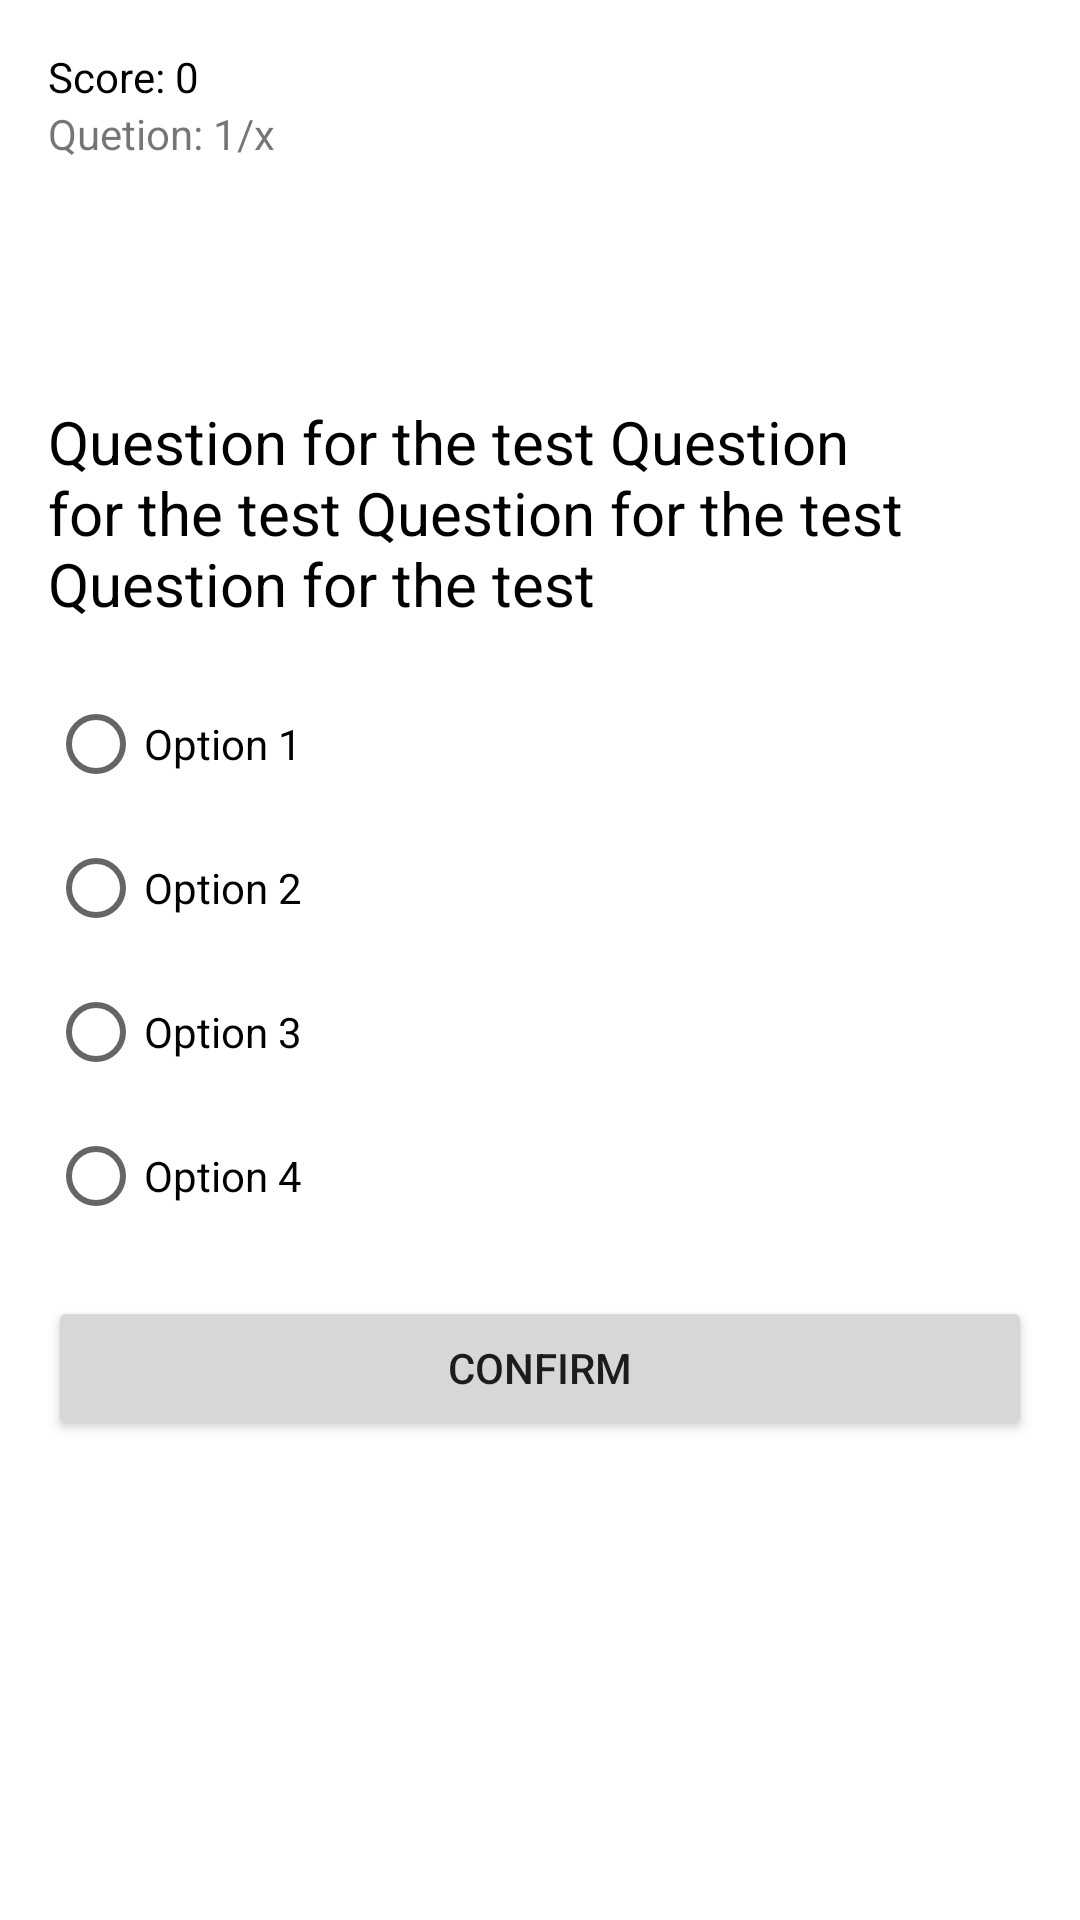

Write the Android layout XML for this screen, with the resource values it uses.
<!-- AndroidManifest.xml: application theme Theme.G_One_App -->
<!-- res/layout/activity_test.xml -->
<?xml version="1.0" encoding="utf-8"?>
<androidx.constraintlayout.widget.ConstraintLayout xmlns:android="http://schemas.android.com/apk/res/android"
    xmlns:app="http://schemas.android.com/apk/res-auto"
    xmlns:tools="http://schemas.android.com/tools"
    android:layout_width="match_parent"
    android:layout_height="match_parent"
    android:padding="16dp"
    tools:context=".TestActivity">

    <RelativeLayout
        android:layout_width="match_parent"
        android:layout_height="match_parent"
        tools:layout_editor_absoluteX="16dp"
        tools:layout_editor_absoluteY="16dp">

        <TextView
            android:id="@+id/textView_score"
            android:layout_width="wrap_content"
            android:layout_height="wrap_content"
            android:text="Score: 0"
            android:textColor="@color/black" />

        <TextView
            android:id="@+id/textView_question_count"
            android:layout_width="wrap_content"
            android:layout_height="wrap_content"
            android:layout_below="@id/textView_score"
            android:text="Quetion: 1/x" />

        <TextView
            android:id="@+id/text_view_question"
            android:layout_width="wrap_content"
            android:layout_height="wrap_content"
            android:layout_above="@id/radio_group"
            android:layout_marginBottom="16dp"
            android:text="Question for the test Question for the test Question for the test Question for the test"
            android:textColor="@color/black"
            android:textSize="20sp" />

        <RadioGroup
            android:id="@+id/radio_group"
            android:layout_width="wrap_content"
            android:layout_height="wrap_content"
            android:layout_centerVertical="true">

            <RadioButton
                android:id="@+id/radio_option_one"
                android:layout_width="wrap_content"
                android:layout_height="wrap_content"
                android:text="Option 1" />

            <RadioButton
                android:id="@+id/radio_option_two"
                android:layout_width="wrap_content"
                android:layout_height="wrap_content"
                android:text="Option 2" />

            <RadioButton
                android:id="@+id/radio_option_three"
                android:layout_width="wrap_content"
                android:layout_height="wrap_content"
                android:text="Option 3" />

            <RadioButton
                android:id="@+id/radio_option_four"
                android:layout_width="wrap_content"
                android:layout_height="wrap_content"
                android:text="Option 4" />

        </RadioGroup>

        <Button
            android:id="@+id/button_confirm_next"
            android:layout_width="match_parent"
            android:layout_height="wrap_content"
            android:layout_below="@id/radio_group"
            android:layout_marginTop="16dp"
            android:text="Confirm" />

    </RelativeLayout>
</androidx.constraintlayout.widget.ConstraintLayout>
<!-- resources referenced by this layout -->
<resources>
  <style name="Theme.G_One_App" parent="Theme.MaterialComponents.DayNight.DarkActionBar">
          
          <item name="colorPrimary">@color/purple_500</item>
          <item name="colorPrimaryVariant">@color/purple_700</item>
          <item name="colorOnPrimary">@color/white</item>
          
          <item name="colorSecondary">@color/teal_200</item>
          <item name="colorSecondaryVariant">@color/teal_700</item>
          <item name="colorOnSecondary">@color/black</item>
          
          <item name="android:statusBarColor" tools:targetApi="l">?attr/colorPrimaryVariant</item>
          
      </style>
  <!-- not gathered from this repository: default colours our renderer supplied (Android Studio template values) -->
  <color name="purple_500">#FF6200EE</color>
  <color name="purple_700">#FF3700B3</color>
  <color name="teal_200">#FF03DAC5</color>
  <color name="teal_700">#FF018786</color>
  <color name="black">#FF000000</color>
  <color name="white">#FFFFFFFF</color>
</resources>
